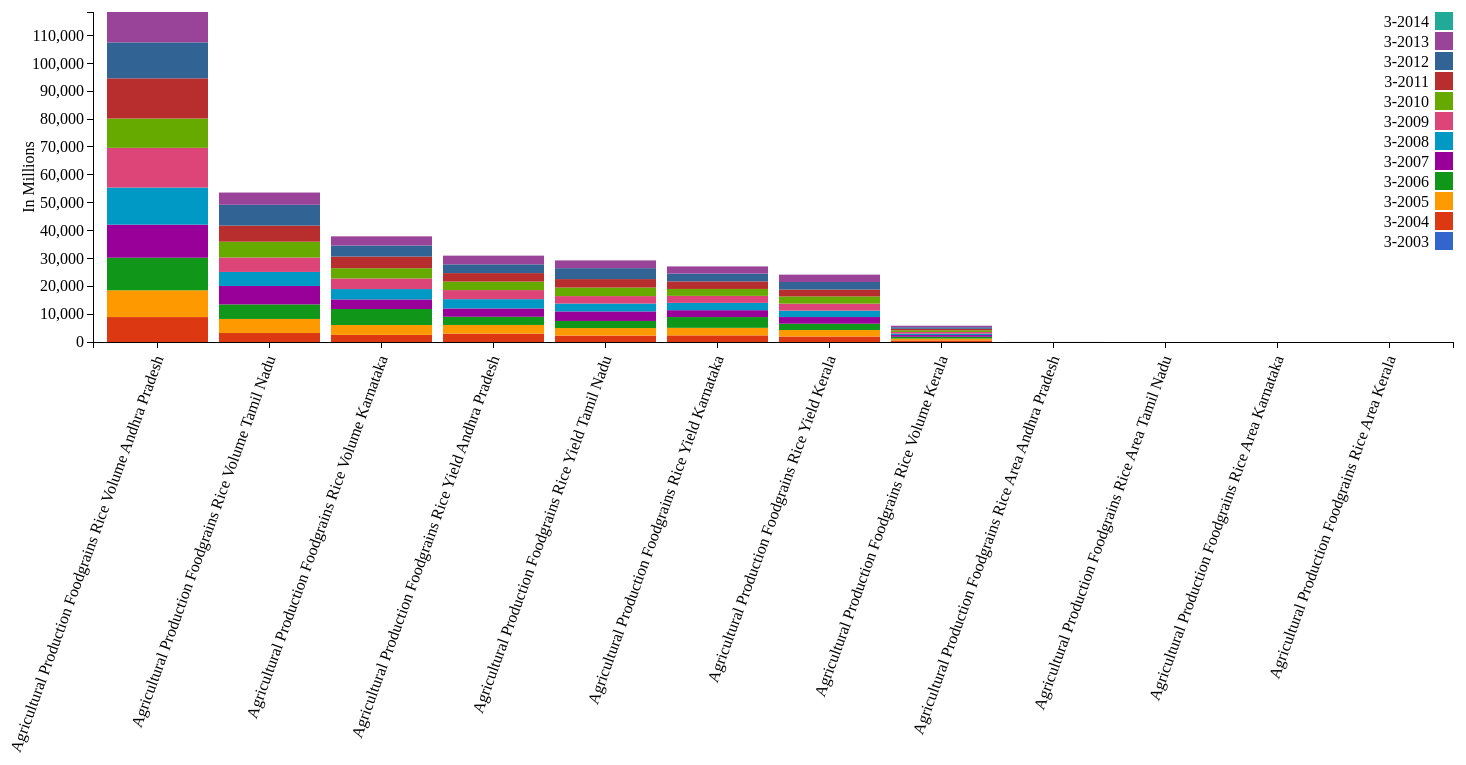
D3 v3 page, settled after 480 driven frames (8 s of simulated time); the page loaded 1 data file(s).


// ── js/rice_production_1.js
var margin = {top: 20, right: 40, bottom: 450, left: 100},
   width = 1500 - margin.left - margin.right,
   height = 800 - margin.top - margin.bottom;
var x = d3.scale.ordinal()
   .rangeRoundBands([0, width], .1);
var y = d3.scale.linear()
   .range([height, 0]);
var color = d3.scale.ordinal()
	   .range(["#3366cc", "#dc3912", "#ff9900", "#109618", "#990099", "#0099c6", "#dd4477", "#66aa00", "#b82e2e", "#316395", "#994499", "#22aa99", "#aaaa11", "#6633cc", "#e67300", "#8b0707", "#651067", "#329262", "#5574a6", "#3b3eac"]);
var xAxis = d3.svg.axis()
   .scale(x)
   .orient("bottom");
var yAxis = d3.svg.axis()
   .scale(y)
   .orient("left");
var svg = d3.select("body").append("svg")
   .attr("width", width + margin.left + margin.right)
   .attr("height", height + margin.top + margin.bottom)
 .append("g")
   .attr("transform", "translate(" + margin.left + "," + margin.top + ")");
d3.json("json/bar4.json", function(error, data) {
 var ageNames = d3.keys(data[0]).filter(function(key) { return key !== "Particulars" && key !== "Total"; });
 data.forEach(function(d) {
   var y0 = 0;
   d.ages = ageNames.map(function(name) {
	 return {
	   name: name,
	   y0: y0,
	   y1: y0 += +d[name]
	 };
   });
 d.total = d.ages[d.ages.length - 1].y1;
console.log(d.total);
		  
	   });
	   data.sort(function(a, b) {
		   return b.total - a.total;
	   });
 x.domain(data.map(function(d) { return d["Particulars"]; }));
 y.domain([0, d3.max(data, function(d) { return d.ages[d.ages.length - 1].y1; })]);
   svg.append("g")
		   .attr("class", "x axis")
		   .attr("transform", "translate(0," + height + ")")
		   .call(xAxis)
		   .selectAll("text")
		   .style("text-anchor", "end")
		   .attr("dx", "-.8em")
		   .attr("dy", ".15em")
		   .attr("transform", function(d) {
			   return "rotate(-70)"
		   });

	  svg.append("g")
		   .attr("class", "y axis")
		   .call(yAxis)
		   .append("text")
		   .attr("transform", "rotate(-90)")
		   .attr("x", -height/2)
		   .attr("dy", "-3.71em")
		   .style("text-anchor", "middle")
		   .text("In Millions");

 var country = svg.selectAll(".country")
	 .data(data)
   .enter().append("g")
	 .attr("class", "g")
	 .attr("transform", function(d) { return "translate(" + x(d["Particulars"]) + ",0)"; });
 country.selectAll("rect")
	 .data(function(d) { return d.ages; })
   .enter().append("rect")
	 .attr("width", x.rangeBand())
	 .attr("y", function(d) { return y(d.y1); })
	 .attr("height", function(d) { return y(d.y0) - y(d.y1); })
	 .style("fill", function(d) { return color(d.name); });
var legend = svg.selectAll(".legend")
		   .data(color.domain().slice().reverse())
		   .enter().append("g")
		   .attr("class", "legend")
		   .attr("transform", function(d, i) {
			   return "translate(0," + i * 20 + ")";
		   });

	   legend.append("rect")
		   .attr("x", width - 18)
		   .attr("width", 18)
		   .attr("height", 18)
		   .style("fill", color);

	   legend.append("text")
		   .attr("x", width - 24)
		   .attr("y", 9)
		   .attr("dy", ".35em")
		   .style("text-anchor", "end")
		   .text(function(d) {
			   return d;
		   });
});

### data: json/bar4.json
[
 {
  "Particulars": "Agricultural Production Foodgrains Rice …",
  "3-2003": "0",
  "3-2004": "2.98",
  "3-2005": "3.09",
  "3-2006": "3.98",
  "3-2007": "3.98",
  "3-2008": "3.98",
  "3-2009": "4.39",
  "3-2010": "3.441",
  "3-2011": "4.751",
  "3-2012": "4.1",
  "3-2013": "3.49",
  "3-2014": "0"
 },
 {
  "Particulars": "Agricultural Production Foodgrains Rice …",
  "3-2003": "0",
  "3-2004": "1.15",
  "3-2005": "1.31",
  "3-2006": "1.49",
  "3-2007": "1.4",
  "3-2008": "1.42",
  "3-2009": "1.51",
  "3-2010": "1.487",
  "3-2011": "1.54",
  "3-2012": "1.42",
  "3-2013": "1.27",
  "3-2014": "0"
 },
 {
  "Particulars": "Agricultural Production Foodgrains Rice …",
  "3-2003": "0",
  "3-2004": "0.29",
  "3-2005": "0.29",
  "3-2006": "0.28",
  "3-2007": "0.26",
  "3-2008": "0.23",
  "3-2009": "0.23",
  "3-2010": "0.234",
  "3-2011": "0.213",
  "3-2012": "0.21",
  "3-2013": "0.2",
  "3-2014": "0"
 },
 {
  "Particulars": "Agricultural Production Foodgrains Rice …",
  "3-2003": "0",
  "3-2004": "1.4",
  "3-2005": "1.87",
  "3-2006": "2.05",
  "3-2007": "1.93",
  "3-2008": "1.79",
  "3-2009": "1.93",
  "3-2010": "1.845",
  "3-2011": "1.906",
  "3-2012": "1.9",
  "3-2013": "1.58",
  "3-2014": "0"
 },
 {
  "Particulars": "Agricultural Production Foodgrains Rice …",
  "3-2003": "0",
  "3-2004": "8953",
  "3-2005": "9601",
  "3-2006": "11704",
  "3-2007": "11872",
  "3-2008": "13324",
  "3-2009": "14241",
  "3-2010": "10538",
  "3-2011": "14418",
  "3-2012": "12900",
  "3-2013": "10910",
  "3-2014": "0"
 },
 {
  "Particulars": "Agricultural Production Foodgrains Rice …",
  "3-2003": "0",
  "3-2004": "2550",
  "3-2005": "3547",
  "3-2006": "5744",
  "3-2007": "3446",
  "3-2008": "3717",
  "3-2009": "3802",
  "3-2010": "3691",
  "3-2011": "4188",
  "3-2012": "3960",
  "3-2013": "3280",
  "3-2014": "0"
 },
 {
  "Particulars": "Agricultural Production Foodgrains Rice …",
  "3-2003": "0",
  "3-2004": "570",
  "3-2005": "667.1",
  "3-2006": "629.9",
  "3-2007": "631",
  "3-2008": "528.5",
  "3-2009": "590.3",
  "3-2010": "598.3",
  "3-2011": "523",
  "3-2012": "570",
  "3-2013": "530",
  "3-2014": "0"
 },
 {
  "Particulars": "Agricultural Production Foodgrains Rice …",
  "3-2003": "0",
  "3-2004": "3223",
  "3-2005": "5062",
  "3-2006": "5220",
  "3-2007": "6611",
  "3-2008": "5040",
  "3-2009": "5183",
  "3-2010": "5665",
  "3-2011": "5792",
  "3-2012": "7460",
  "3-2013": "4400",
  "3-2014": "0"
 },
 "... 4 more items"
]